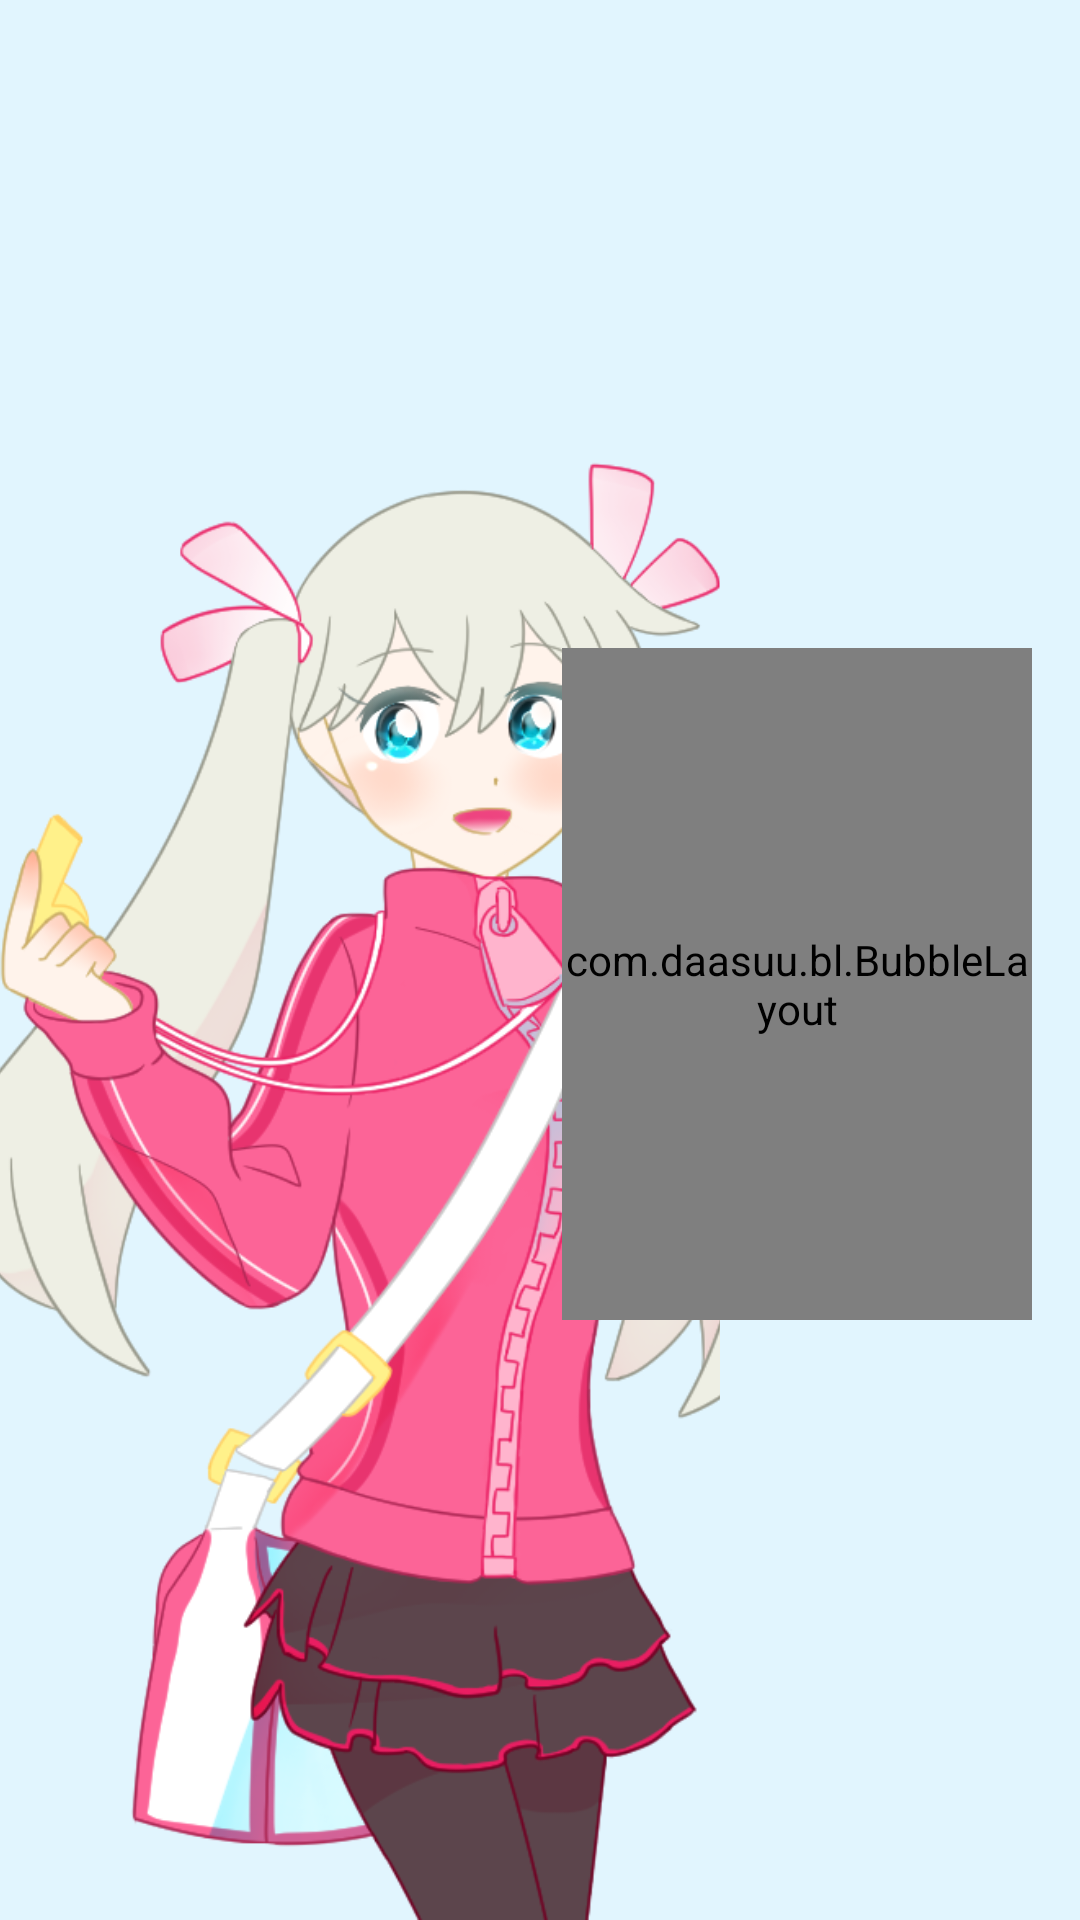

The Android layout XML behind this screen, and the referenced resources:
<!-- AndroidManifest.xml: application theme AppTheme -->
<!-- res/layout/activity_chara_talk_a.xml -->
<?xml version="1.0" encoding="utf-8"?>
<android.support.constraint.ConstraintLayout xmlns:android="http://schemas.android.com/apk/res/android"
    xmlns:app="http://schemas.android.com/apk/res-auto"
    xmlns:tools="http://schemas.android.com/tools"
    android:layout_width="match_parent"
    android:layout_height="match_parent"
    tools:context=".Activity.CharaTalkAActivity">

    <FrameLayout
        android:layout_width="match_parent"
        android:layout_height="match_parent"
        android:layout_weight="1"
        android:background="@color/light_blue_50"
        android:orientation="horizontal">

        <LinearLayout
            android:layout_width="match_parent"
            android:layout_height="match_parent"
            android:orientation="horizontal">


            <ImageView
                android:id="@+id/cpu_image_a"
                android:layout_width="0dp"
                android:layout_height="match_parent"
                android:layout_marginTop="150dp"
                android:layout_weight="2"
                android:scaleType="centerCrop"
                android:src="@drawable/img_a_01" />

            <Space
                android:layout_width="0dp"
                android:layout_height="match_parent"
                android:layout_weight="1" />


        </LinearLayout>

        <LinearLayout
            android:layout_width="match_parent"
            android:layout_height="match_parent"
            android:layout_marginTop="200dp"
            android:orientation="horizontal">

            <Space
                android:layout_width="0dp"
                android:layout_height="match_parent"
                android:layout_weight="1.2" />


            <com.daasuu.bl.BubbleLayout
                android:layout_width="0dp"
                android:layout_height="match_parent"
                android:layout_marginBottom="200dp"
                android:layout_marginRight="16dp"
                android:layout_marginTop="16dp"
                android:layout_weight="1"
                app:bl_arrowDirection="left"
                app:bl_arrowHeight="16dp"
                app:bl_arrowPosition="50dp"
                app:bl_arrowWidth="10dp"
                app:bl_cornersRadius="10dp"
                app:bl_strokeWidth="1dp">

                <TextView
                    android:id="@+id/cpu_text_view"
                    android:layout_width="match_parent"
                    android:layout_height="match_parent"
                    android:layout_gravity="center"
                    android:layout_margin="8dp"
                    android:text="今日も頑張ってね！"
                    android:textColor="@color/colorAccent"
                    android:textSize="25sp" />

            </com.daasuu.bl.BubbleLayout>
        </LinearLayout>

    </FrameLayout>


</android.support.constraint.ConstraintLayout>
<!-- resources referenced by this layout -->
<resources>
  <color name="colorAccent">#E91e63</color>
  <color name="light_blue_50">#e1f5fe</color>
  <!-- drawable img_a_01: png bitmap (drawable, 247117 bytes) -->
  <style name="AppTheme" parent="Theme.AppCompat.Light.NoActionBar">
          
          <item name="colorPrimary">@color/colorPrimary</item>
          <item name="colorPrimaryDark">@color/colorPrimaryDark</item>
          <item name="colorAccent">@color/colorAccent</item>
  
          
          <item name="colorControlNormal">@color/grey_white_1000</item>
  
          
          <item name="windowActionModeOverlay">true</item>
  
          
          <item name="toolbarStyle">@style/MyApp.Toolbar</item>
      </style>
  <color name="colorPrimary">#00BCD4</color>
  <color name="colorPrimaryDark">#0097A7</color>
  <color name="grey_white_1000">#ffffff</color>
  <style name="MyApp.Toolbar" parent="Widget.AppCompat.Toolbar">
          <item name="android:background">@color/colorPrimary</item>
          <item name="titleTextAppearance">
              @style/TextAppearance.AppCompat.Widget.ActionBar.Title.Inverse
          </item>
          <item name="subtitleTextAppearance">
              @style/TextAppearance.AppCompat.Widget.ActionBar.Subtitle.Inverse
          </item>
      </style>
</resources>
